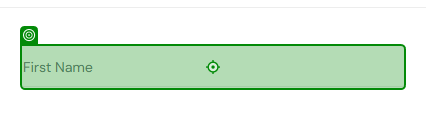
Task: Buy Goods
Workflow: US6-7_FillPersonalDeatails

Step 1: type [in_Name] into the text box 'first-name' in window 'Swag Labs' (chrome.exe)

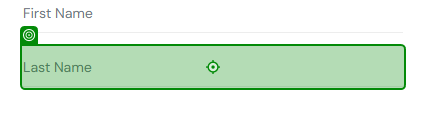
Step 2: type [in_LastName] into the text box 'last-name' in window 'Swag Labs' (chrome.exe)

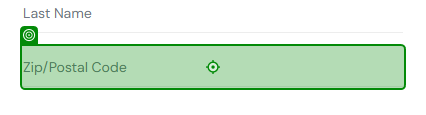
Step 3: type [in_Zip] into the text box 'postal-code' in window 'Swag Labs' (chrome.exe)

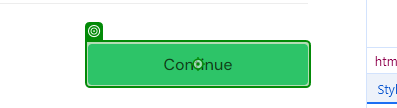
Step 4: click on the text box 'continue' in window 'Swag Labs' (chrome.exe)
